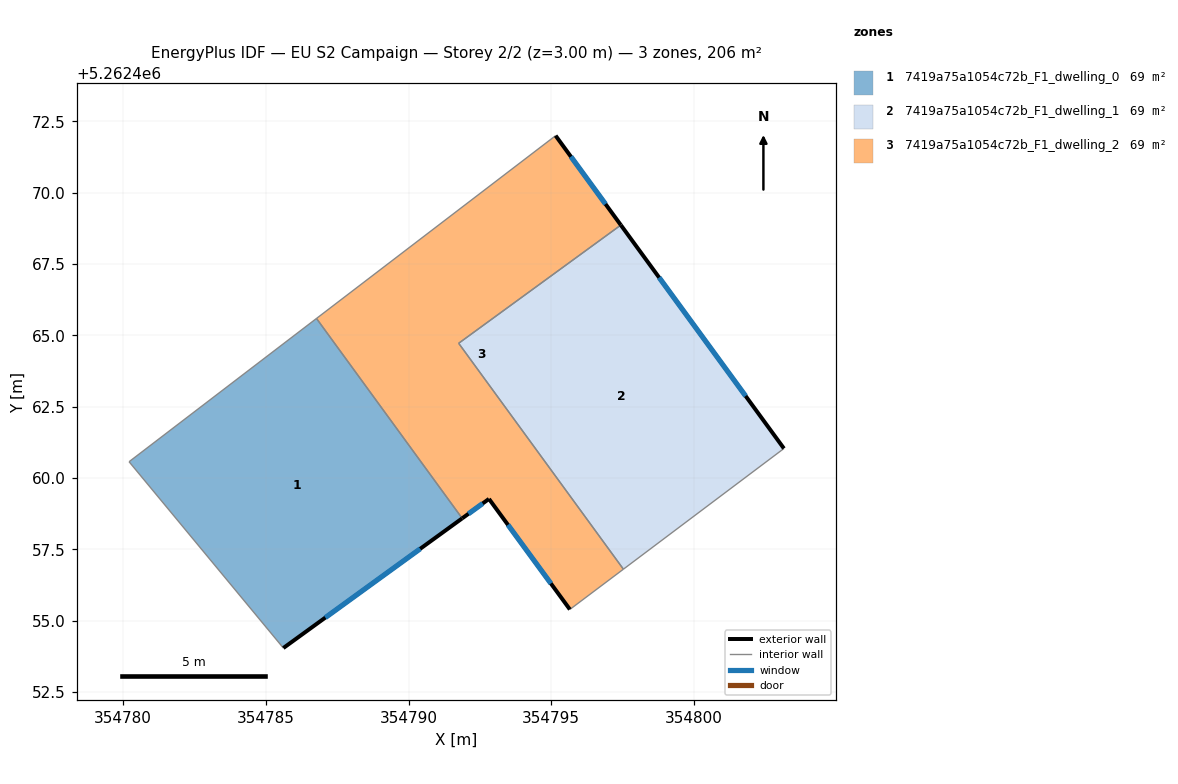
=== STOREY PLAN SPEC (per zone: floor XY polygon, exterior-wall plan segments, windows/doors) ===
zone 1: 7419a75a1054c72b_F1_dwelling_0  (68.6 m²)
  floor: (354786.77, 5262465.59) (354791.88, 5262458.59) (354785.61, 5262454.04) (354780.20, 5262460.57)
  exterior wall: (354785.61, 5262454.04) – (354791.88, 5262458.59)  [7.7 m]
    window: (354787.08, 5262455.11) – (354790.41, 5262457.52)  [6.5 m²]
  interior walls: 3
zone 2: 7419a75a1054c72b_F1_dwelling_1  (68.6 m²)
  floor: (354797.44, 5262468.87) (354803.15, 5262461.04) (354797.53, 5262456.81) (354791.75, 5262464.72)
  exterior wall: (354803.15, 5262461.04) – (354797.44, 5262468.87)  [9.7 m]
    window: (354801.81, 5262462.88) – (354798.78, 5262467.03)  [8.2 m²]
  interior walls: 3
zone 3: 7419a75a1054c72b_F1_dwelling_2  (68.6 m²)
  floor: (354795.15, 5262472.00) (354797.44, 5262468.87) (354791.75, 5262464.72) (354797.53, 5262456.81) (354795.65, 5262455.40) (354792.82, 5262459.27) (354791.88, 5262458.59) (354786.77, 5262465.59)
  exterior wall: (354792.82, 5262459.27) – (354795.65, 5262455.40)  [4.8 m]
    window: (354793.48, 5262458.36) – (354794.99, 5262456.31)  [4.1 m²]
  exterior wall: (354791.88, 5262458.59) – (354792.82, 5262459.27)  [1.2 m]
    window: (354792.10, 5262458.75) – (354792.60, 5262459.11)  [1.0 m²]
  exterior wall: (354797.44, 5262468.87) – (354795.15, 5262472.00)  [3.9 m]
    window: (354796.90, 5262469.60) – (354795.69, 5262471.27)  [3.3 m²]
  interior walls: 5

=== DERIVED (storey summary) ===
Building: EU S2 Campaign
Storey: 2 of 2  (floor level z = 3.00 m)
Storey gross floor area: 205.7 m²
Zones on this storey: 3
  - 7419a75a1054c72b_F1_dwelling_0: floor 68.6 m²; exterior wall 7.7 m (23.2 m²); 1 window(s) 6.5 m²; WWR 28.1%
  - 7419a75a1054c72b_F1_dwelling_1: floor 68.6 m²; exterior wall 9.7 m (29.1 m²); 1 window(s) 8.2 m²; WWR 28.1%
  - 7419a75a1054c72b_F1_dwelling_2: floor 68.6 m²; exterior wall 9.8 m (29.5 m²); 3 window(s) 8.3 m²; WWR 28.1%
Zone adjacency (shared interzone walls):
  - 7419a75a1054c72b_F1_dwelling_0 ↔ 7419a75a1054c72b_F1_dwelling_2
  - 7419a75a1054c72b_F1_dwelling_1 ↔ 7419a75a1054c72b_F1_dwelling_2